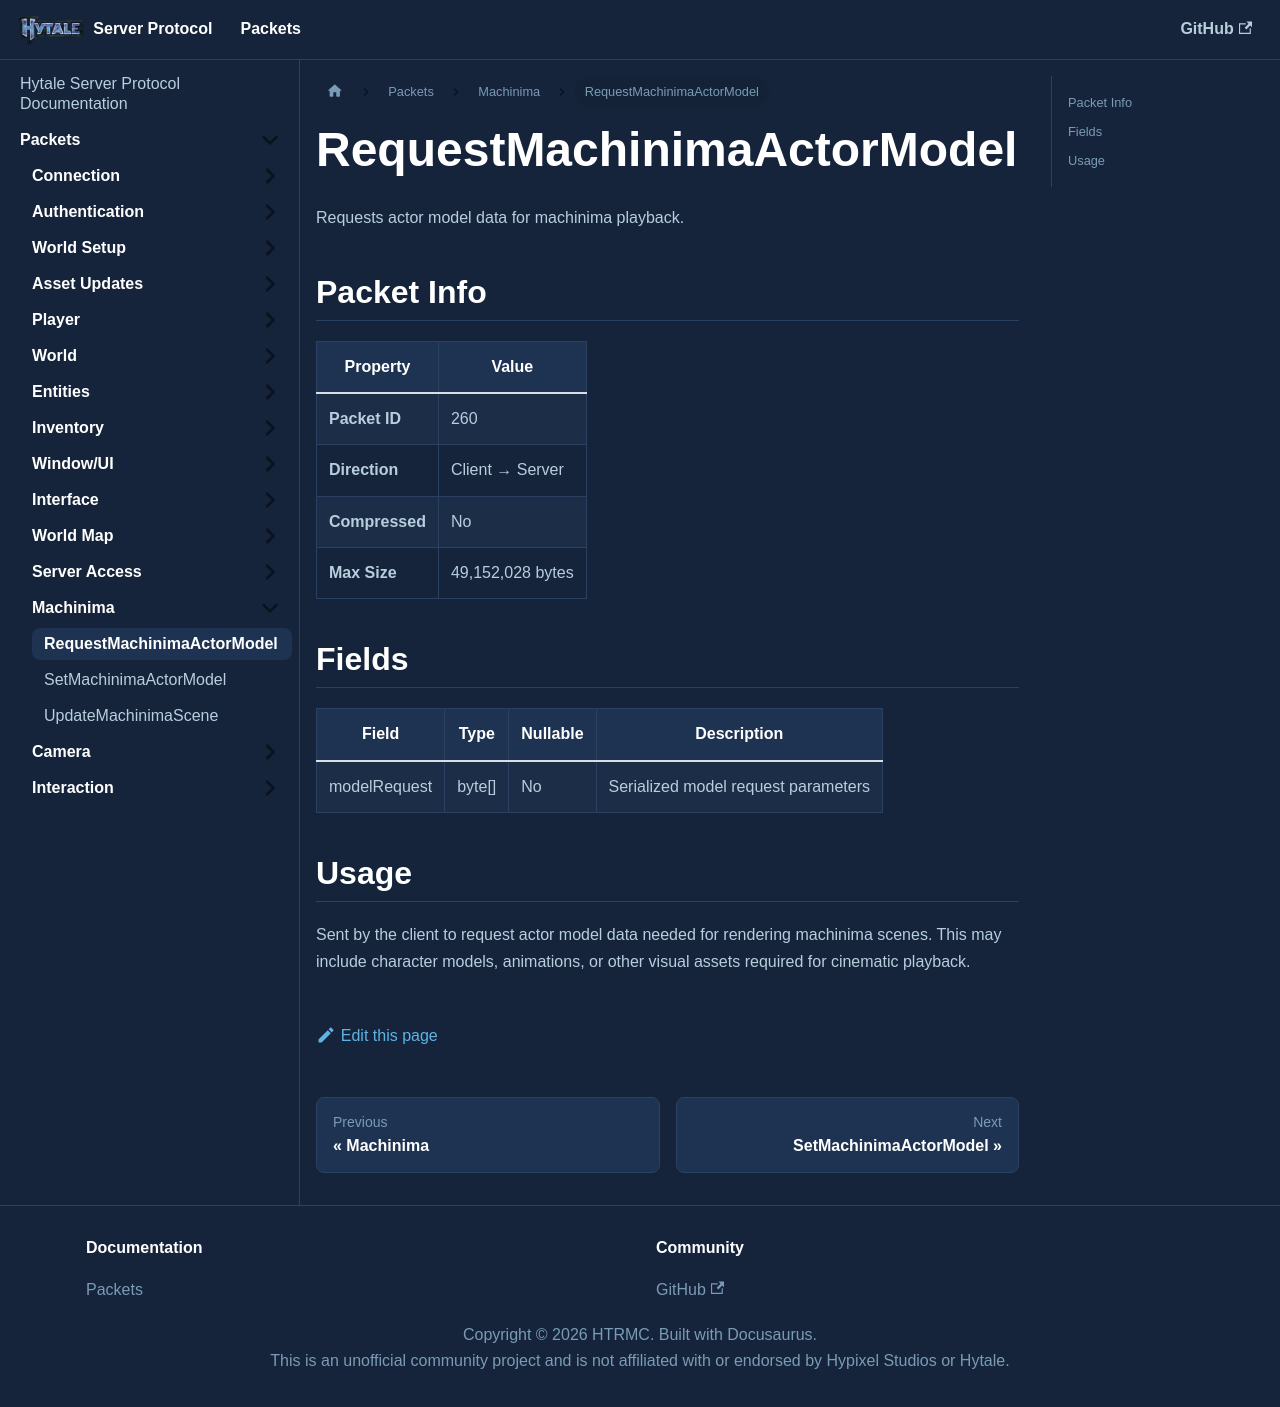

repository: HTRMC/HytaleServerDocs · page: docs/packets/machinima/requestmachinimaactormodel/index.html · generator: docusaurus

---
sidebar_position: 1
---

# RequestMachinimaActorModel

Requests actor model data for machinima playback.

## Packet Info

| Property | Value |
|----------|-------|
| **Packet ID** | 260 |
| **Direction** | Client → Server |
| **Compressed** | No |
| **Max Size** | 49,152,028 bytes |

## Fields

| Field | Type | Nullable | Description |
|-------|------|----------|-------------|
| modelRequest | byte[] | No | Serialized model request parameters |

## Usage

Sent by the client to request actor model data needed for rendering machinima scenes. This may include character models, animations, or other visual assets required for cinematic playback.
